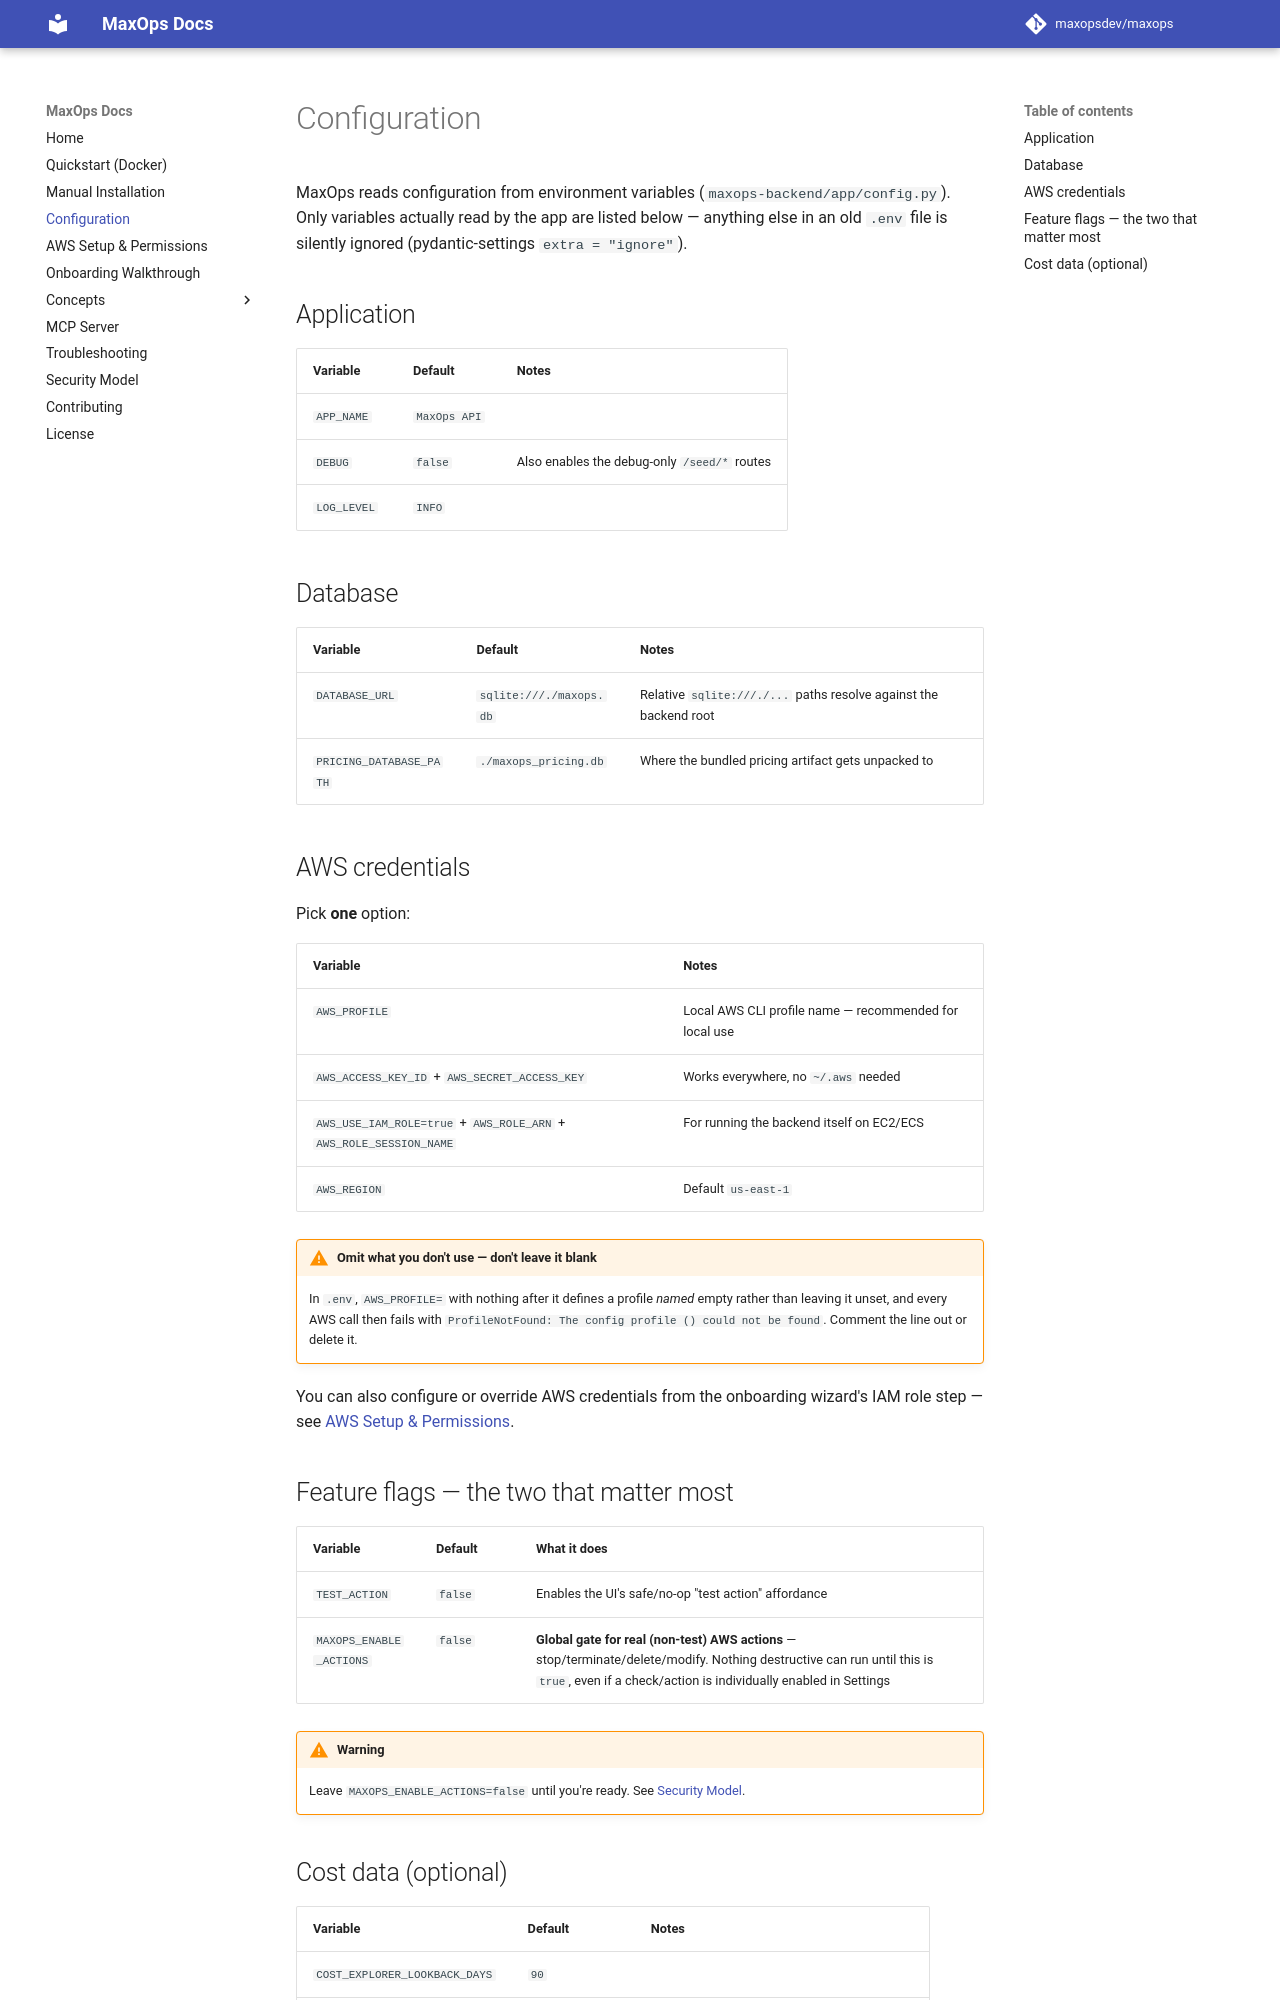

repository: maxopsdev/maxops · page: configuration/index.html · generator: mkdocs

# Configuration

MaxOps reads configuration from environment variables (`maxops-backend/app/config.py`). Only variables actually read by the app are listed below — anything else in an old `.env` file is silently ignored (pydantic-settings `extra = "ignore"`).

## Application

| Variable | Default | Notes |
|---|---|---|
| `APP_NAME` | `MaxOps API` | |
| `DEBUG` | `false` | Also enables the debug-only `/seed/*` routes |
| `LOG_LEVEL` | `INFO` | |

## Database

| Variable | Default | Notes |
|---|---|---|
| `DATABASE_URL` | `sqlite:///./maxops.db` | Relative `sqlite:///./...` paths resolve against the backend root |
| `PRICING_DATABASE_PATH` | `./maxops_pricing.db` | Where the bundled pricing artifact gets unpacked to |

## AWS credentials

Pick **one** option:

| Variable | Notes |
|---|---|
| `AWS_PROFILE` | Local AWS CLI profile name — recommended for local use |
| `AWS_ACCESS_KEY_ID` + `AWS_SECRET_ACCESS_KEY` | Works everywhere, no `~/.aws` needed |
| `AWS_USE_IAM_ROLE=true` + `AWS_ROLE_ARN` + `AWS_ROLE_SESSION_NAME` | For running the backend itself on EC2/ECS |
| `AWS_REGION` | Default `us-east-1` |

!!! warning "Omit what you don't use — don't leave it blank"
    In `.env`, `AWS_PROFILE=` with nothing after it defines a profile *named*
    empty rather than leaving it unset, and every AWS call then fails with
    `ProfileNotFound: The config profile () could not be found`. Comment the
    line out or delete it.

You can also configure or override AWS credentials from the onboarding wizard's IAM role step — see [AWS Setup & Permissions](aws-setup.md).

## Feature flags — the two that matter most

| Variable | Default | What it does |
|---|---|---|
| `TEST_ACTION` | `false` | Enables the UI's safe/no-op "test action" affordance |
| `MAXOPS_ENABLE_ACTIONS` | `false` | **Global gate for real (non-test) AWS actions** — stop/terminate/delete/modify. Nothing destructive can run until this is `true`, even if a check/action is individually enabled in Settings |

!!! warning
    Leave `MAXOPS_ENABLE_ACTIONS=false` until you're ready. See [Security Model](security.md).
